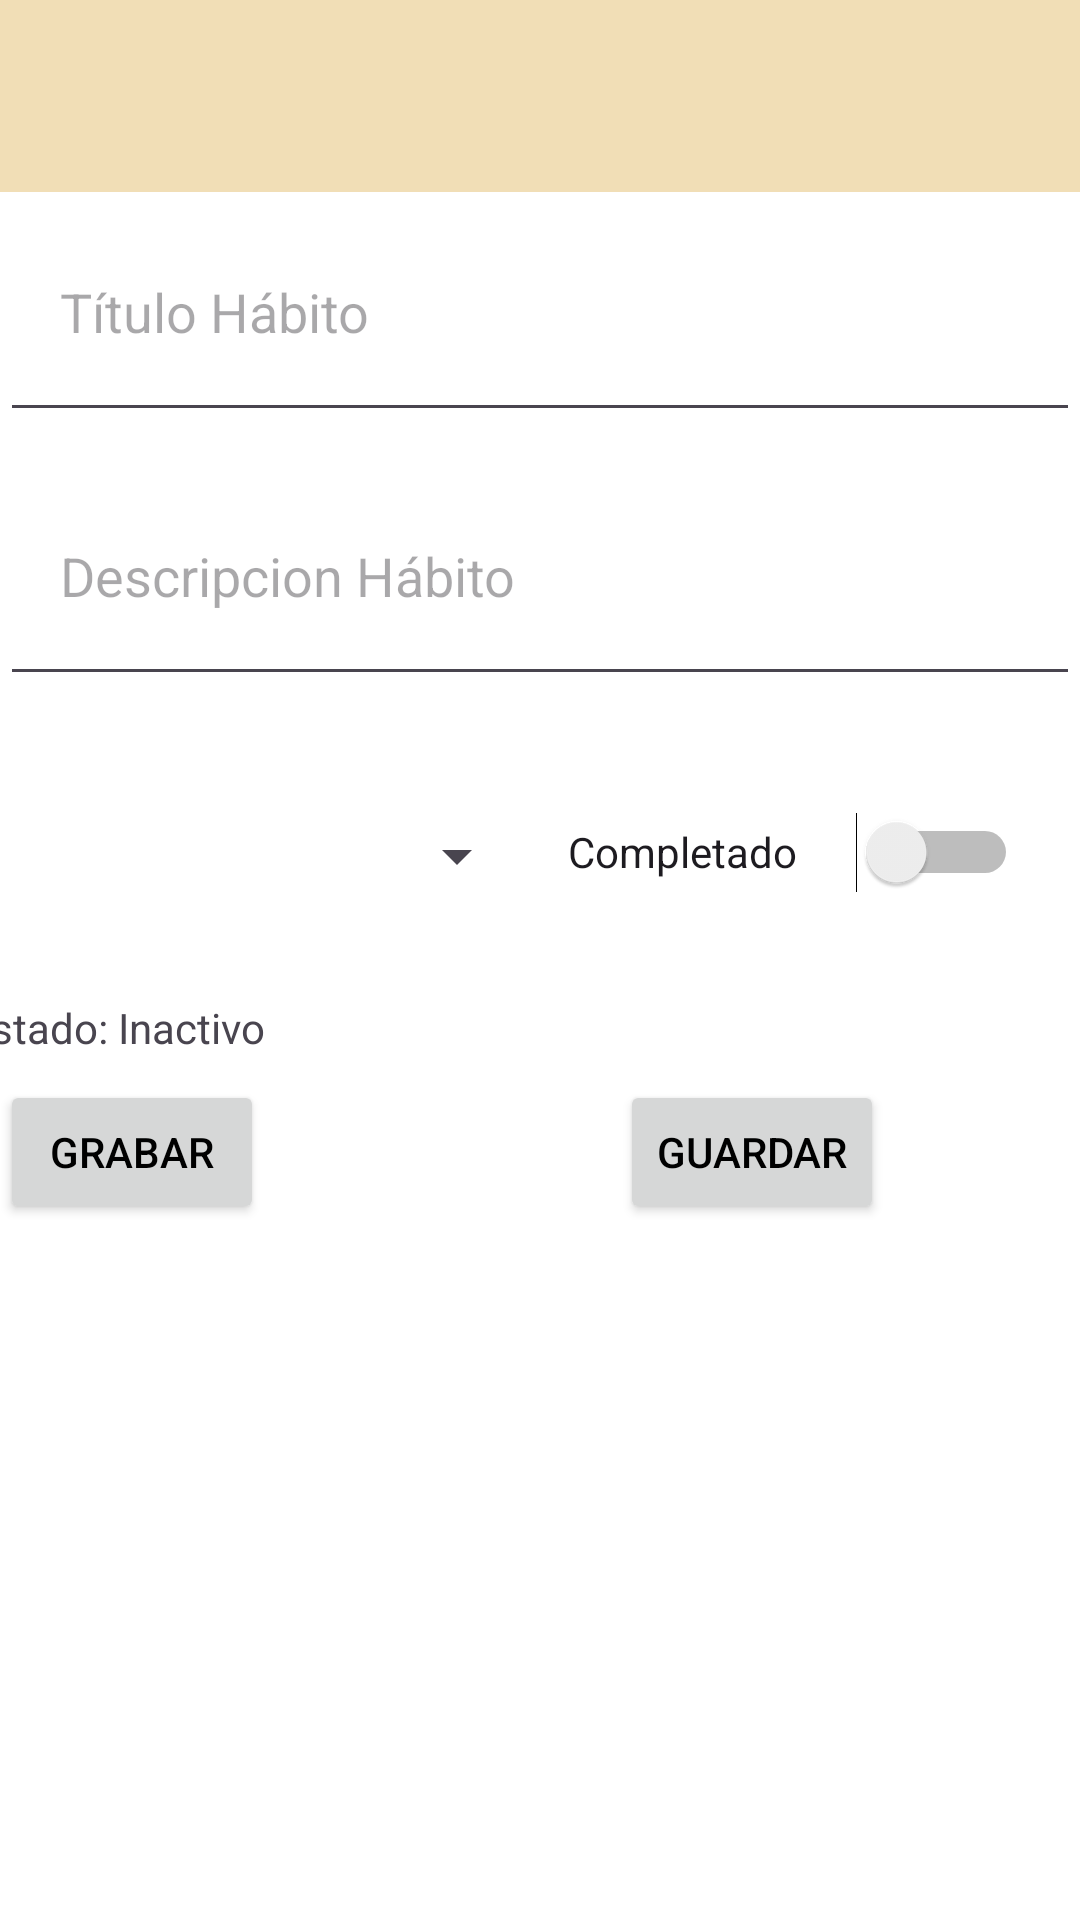

Layout XML and referenced resources for this Android screen:
<!-- AndroidManifest.xml: application theme Theme.Controla_tus_habitos -->
<!-- res/layout/activity_nuevo_habito.xml -->
<?xml version="1.0" encoding="utf-8"?>
<androidx.constraintlayout.widget.ConstraintLayout xmlns:android="http://schemas.android.com/apk/res/android"
    xmlns:app="http://schemas.android.com/apk/res-auto"
    xmlns:tools="http://schemas.android.com/tools"
    android:layout_width="match_parent"
    android:layout_height="match_parent"
    android:background="@color/white"
    tools:context=".view.NuevoHabitoActivity">


    <androidx.appcompat.widget.Toolbar
        android:id="@+id/toolbar"
        android:layout_width="match_parent"
        android:layout_height="?attr/actionBarSize"
        android:background="?attr/colorPrimary"
        android:elevation="4dp"
        android:theme="@style/ThemeOverlay.AppCompat.ActionBar"
        app:layout_constraintEnd_toEndOf="parent"
        app:layout_constraintStart_toStartOf="parent"
        app:layout_constraintTop_toTopOf="parent"
        app:popupTheme="@style/ThemeOverlay.AppCompat.Light" />

    <EditText
        android:id="@+id/editTextTituloHabito"
        android:layout_width="match_parent"
        android:layout_height="80dp"
        android:hint="@string/titulo_habito"
        android:padding="20dp"
        app:layout_constraintEnd_toEndOf="parent"
        app:layout_constraintHorizontal_bias="0.0"
        app:layout_constraintStart_toStartOf="parent"
        app:layout_constraintTop_toBottomOf="@+id/toolbar" />

    <EditText
        android:id="@+id/editTextDescripcionHabito"
        android:layout_width="match_parent"
        android:layout_height="wrap_content"
        android:layout_marginTop="8dp"
        android:hint="@string/descripcion_habito"
        android:minHeight="80dp"
        android:padding="20dp"
        app:layout_constraintEnd_toEndOf="parent"
        app:layout_constraintHorizontal_bias="0.6"
        app:layout_constraintStart_toStartOf="parent"
        app:layout_constraintTop_toBottomOf="@id/editTextTituloHabito" />

    <Button
        android:id="@+id/buttonGuardarHabito"
        android:layout_width="wrap_content"
        android:layout_height="wrap_content"
        android:layout_marginTop="44dp"
        android:text="@string/guardar"
        android:textColor="@color/black"
        app:layout_constraintEnd_toEndOf="parent"
        app:layout_constraintHorizontal_bias="0.76"
        app:layout_constraintStart_toStartOf="parent"
        app:layout_constraintTop_toBottomOf="@+id/switchCompletado" />

    <Switch
        android:id="@+id/switchCompletado"
        style="@style/CardView"
        android:layout_width="150dp"
        android:layout_height="64dp"
        android:layout_marginTop="20dp"
        android:switchTextAppearance="@style/TextAppearance.AppCompat.Medium"
        android:text="Completado"
        app:layout_constraintEnd_toEndOf="parent"
        app:layout_constraintHorizontal_bias="0.901"
        app:layout_constraintStart_toStartOf="parent"
        app:layout_constraintTop_toBottomOf="@+id/editTextDescripcionHabito" />

    <Spinner
        android:id="@+id/spinnerCategoria"
        android:layout_width="207dp"
        android:layout_height="67dp"
        android:layout_marginStart="16dp"
        android:layout_marginTop="20dp"
        android:layout_marginEnd="23dp"
        app:layout_constraintEnd_toStartOf="@+id/switchCompletado"
        app:layout_constraintHorizontal_bias="0.833"
        app:layout_constraintStart_toStartOf="parent"
        app:layout_constraintTop_toBottomOf="@+id/editTextDescripcionHabito" />

    <Button
        android:id="@+id/btnGrabar"
        android:layout_width="wrap_content"
        android:layout_height="wrap_content"
        android:layout_marginTop="44dp"
        android:layout_marginEnd="272dp"
        android:onClick="onGrabarClicked"
        android:text="Grabar"
        android:textColor="@color/black"
        app:layout_constraintEnd_toEndOf="parent"
        app:layout_constraintTop_toBottomOf="@+id/switchCompletado" />

    <TextView
        android:id="@+id/tvEstadoGrabacion"
        android:layout_width="wrap_content"
        android:layout_height="wrap_content"
        android:layout_marginEnd="272dp"
        android:layout_marginBottom="8dp"
        android:text="Estado: Inactivo"
        app:layout_constraintBottom_toTopOf="@+id/btnGrabar"
        app:layout_constraintEnd_toEndOf="parent" />

    <androidx.recyclerview.widget.RecyclerView
        android:id="@+id/recyclerViewAudios"
        android:layout_width="418dp"
        android:layout_height="312dp"
        android:layout_marginTop="22dp"
        app:layout_constraintBottom_toBottomOf="parent"
        app:layout_constraintEnd_toEndOf="parent"
        app:layout_constraintStart_toStartOf="parent"
        app:layout_constraintTop_toBottomOf="@+id/buttonGuardarHabito" />

</androidx.constraintlayout.widget.ConstraintLayout>
<!-- resources referenced by this layout -->
<resources>
  <color name="black">#FF000000</color>
  <color name="white">#FFFFFFFF</color>
  <string name="descripcion_habito">Descripcion Hábito</string>
  <string name="guardar">Guardar</string>
  <string name="titulo_habito">Título Hábito</string>
  <style name="Theme.Controla_tus_habitos" parent="Base.Theme.Controla_tus_habitos" />
  <style name="Base.Theme.Controla_tus_habitos" parent="Theme.Material3.DayNight.NoActionBar">
          
          <item name="colorPrimary">@color/theme1</item>
      </style>
  <color name="theme1">#68DDAE4D</color>
</resources>
